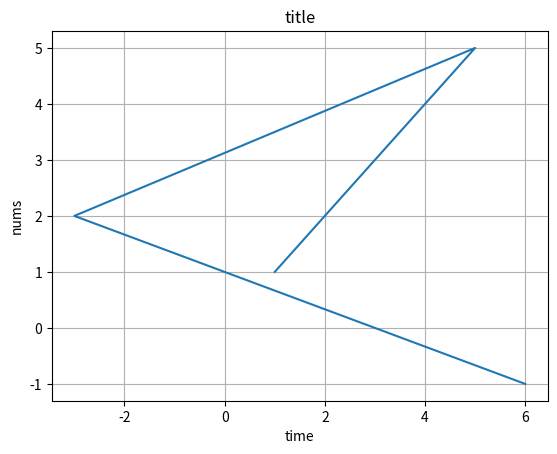

Reproduce this figure in Python.
"""
Graph file
[redacted]
"""
import matplotlib.pyplot as plt
import numpy as np

def make_graph(title: str, ylabel: str, data: list):
    """
    Takes in a set of data like [ (x,y), (x,y) ...]

    """
    x = []
    y = []
    for coord in data:
        # coord = (x, y)
        x.append(coord[0])
        y.append(coord[1])
    
    x_points = np.array(x)
    y_points = np.array(y)

    plt.title(title)
    plt.xlabel("time")
    plt.ylabel(ylabel)
    plt.plot(x_points,y_points)
    plt.grid()
    plt.show()

coords = (
    (1,1),
    (2,2),
    (3,3),
    (5,5),
    (-3,2),
    (6,-1),
)

make_graph("title", "nums", coords)

